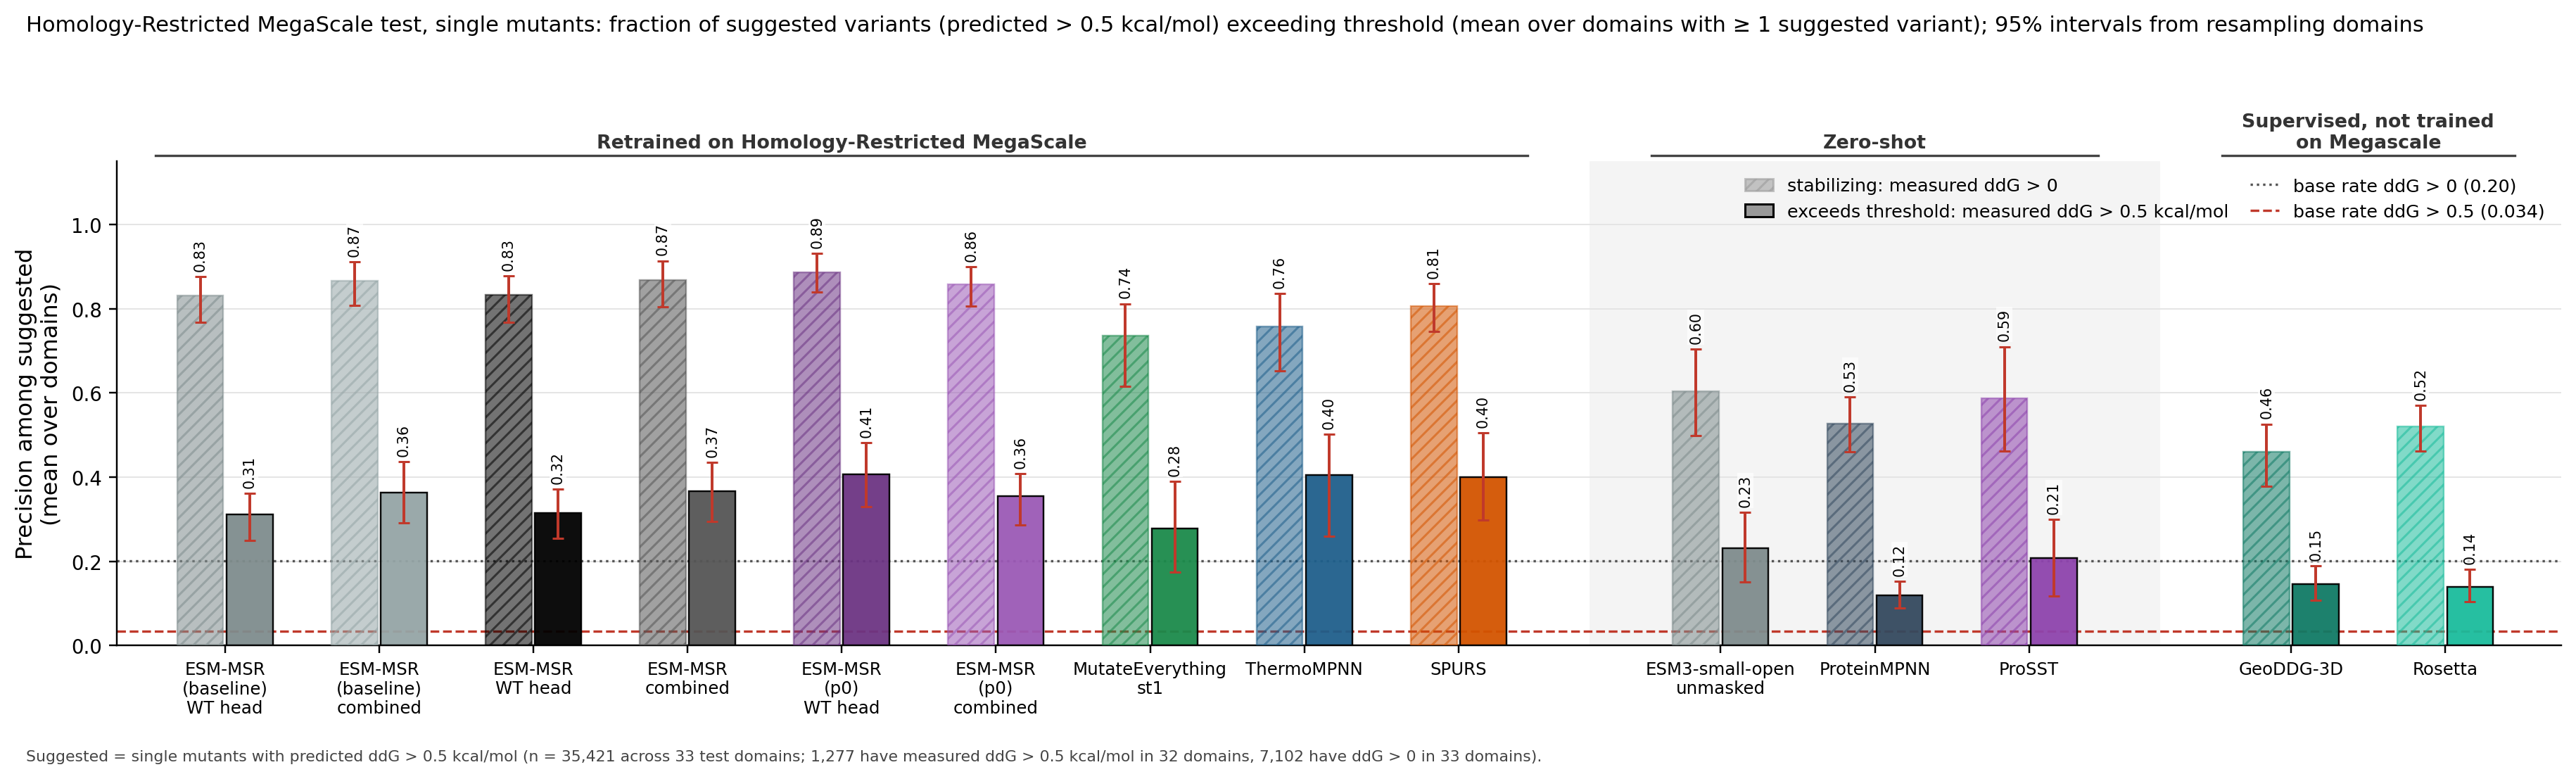

The data file committed next to this chart (first rows):
column, key, subset, value, lo, hi, n_libraries, n_suggested_total, n_hits_total
ESM-MSR (baseline) WT head, msr:wt, precision_ddG_gt_0.5, 0.3115, 0.2499, 0.3610, 33, 1268, 481.3
ESM-MSR (baseline) WT head, msr:wt, precision_ddG_gt_0, 0.8309, 0.7678, 0.8766, 33, 1268, 481.3
ESM-MSR (baseline) WT head, msr:wt, recall_ddG_gt_0.5, 0.3611, 0.2831, 0.4249, 32, 1268, 481.3
ESM-MSR (baseline) WT head, msr:wt, recall_ddG_gt_0, 0.1636, 0.1296, 0.2025, 33, 1268, 481.3
ESM-MSR (baseline) WT head, msr:wt, n_suggested_per_domain, 38.41, 26.21, 54.45, 33, 1268, 481.3
ESM-MSR (baseline) WT head, msr:wt, n_hits_recovered_per_domain, 14.59, 8.736, 22.36, 33, 1268, 481.3
ESM-MSR (baseline) combined, msr:comb, precision_ddG_gt_0.5, 0.3630, 0.2911, 0.4369, 33, 957.7, 433.7
ESM-MSR (baseline) combined, msr:comb, precision_ddG_gt_0, 0.8656, 0.8078, 0.9114, 33, 957.7, 433.7
ESM-MSR (baseline) combined, msr:comb, recall_ddG_gt_0.5, 0.3202, 0.2527, 0.3751, 32, 957.7, 433.7
ESM-MSR (baseline) combined, msr:comb, recall_ddG_gt_0, 0.1293, 0.1003, 0.1661, 33, 957.7, 433.7
ESM-MSR (baseline) combined, msr:comb, n_suggested_per_domain, 29.02, 18.87, 42.26, 33, 957.7, 433.7
ESM-MSR (baseline) combined, msr:comb, n_hits_recovered_per_domain, 13.14, 7.909, 20.03, 33, 957.7, 433.7
ESM-MSR WT head, msrdev:wt, precision_ddG_gt_0.5, 0.3150, 0.2547, 0.3718, 33, 1291, 493.7
ESM-MSR WT head, msrdev:wt, precision_ddG_gt_0, 0.8324, 0.7672, 0.8777, 33, 1291, 493.7
ESM-MSR WT head, msrdev:wt, recall_ddG_gt_0.5, 0.3520, 0.2715, 0.4104, 32, 1291, 493.7
ESM-MSR WT head, msrdev:wt, recall_ddG_gt_0, 0.1599, 0.1269, 0.1992, 33, 1291, 493.7
ESM-MSR WT head, msrdev:wt, n_suggested_per_domain, 39.13, 26.45, 56.55, 33, 1291, 493.7
ESM-MSR WT head, msrdev:wt, n_hits_recovered_per_domain, 14.96, 9.049, 22.99, 33, 1291, 493.7
ESM-MSR combined, msrdev:comb, precision_ddG_gt_0.5, 0.3666, 0.2945, 0.4350, 33, 1019, 458.3
ESM-MSR combined, msrdev:comb, precision_ddG_gt_0, 0.8676, 0.8042, 0.9141, 33, 1019, 458.3
ESM-MSR combined, msrdev:comb, recall_ddG_gt_0.5, 0.3457, 0.2782, 0.4046, 32, 1019, 458.3
ESM-MSR combined, msrdev:comb, recall_ddG_gt_0, 0.1358, 0.1049, 0.1706, 33, 1019, 458.3
ESM-MSR combined, msrdev:comb, n_suggested_per_domain, 30.87, 20.46, 45.54, 33, 1019, 458.3
ESM-MSR combined, msrdev:comb, n_hits_recovered_per_domain, 13.89, 8.279, 21.37, 33, 1019, 458.3
ESM-MSR (p0) WT head, msrp0:wt, precision_ddG_gt_0.5, 0.4072, 0.3290, 0.4822, 32, 827, 389
ESM-MSR (p0) WT head, msrp0:wt, precision_ddG_gt_0, 0.8870, 0.8399, 0.9312, 32, 827, 389
ESM-MSR (p0) WT head, msrp0:wt, recall_ddG_gt_0.5, 0.2528, 0.1946, 0.3118, 32, 827, 389
ESM-MSR (p0) WT head, msrp0:wt, recall_ddG_gt_0, 0.1014, 0.0776, 0.1352, 33, 827, 389
ESM-MSR (p0) WT head, msrp0:wt, n_suggested_per_domain, 25.06, 15.87, 38.4, 33, 827, 389
ESM-MSR (p0) WT head, msrp0:wt, n_hits_recovered_per_domain, 11.79, 6.603, 18.6, 33, 827, 389
ESM-MSR (p0) combined, msrp0:comb, precision_ddG_gt_0.5, 0.3553, 0.2861, 0.4083, 33, 1370, 557
ESM-MSR (p0) combined, msrp0:comb, precision_ddG_gt_0, 0.8574, 0.8067, 0.8992, 33, 1370, 557
ESM-MSR (p0) combined, msrp0:comb, recall_ddG_gt_0.5, 0.4175, 0.3396, 0.4883, 32, 1370, 557
ESM-MSR (p0) combined, msrp0:comb, recall_ddG_gt_0, 0.1766, 0.1430, 0.2147, 33, 1370, 557
ESM-MSR (p0) combined, msrp0:comb, n_suggested_per_domain, 41.52, 29.17, 58.5, 33, 1370, 557
ESM-MSR (p0) combined, msrp0:comb, n_hits_recovered_per_domain, 16.88, 10.75, 25.04, 33, 1370, 557
MutateEverything st1, me1, precision_ddG_gt_0.5, 0.2783, 0.1738, 0.3894, 32, 512.7, 185.3
MutateEverything st1, me1, precision_ddG_gt_0, 0.7353, 0.6153, 0.8117, 32, 512.7, 185.3
MutateEverything st1, me1, recall_ddG_gt_0.5, 0.0942, 0.0610, 0.1279, 32, 512.7, 185.3
MutateEverything st1, me1, recall_ddG_gt_0, 0.0434, 0.0298, 0.0570, 33, 512.7, 185.3
MutateEverything st1, me1, n_suggested_per_domain, 15.54, 8.44, 25.59, 33, 512.7, 185.3
MutateEverything st1, me1, n_hits_recovered_per_domain, 5.616, 2.665, 9.55, 33, 512.7, 185.3
ThermoMPNN, tmpnn, precision_ddG_gt_0.5, 0.4047, 0.2596, 0.5012, 29, 274, 135
ThermoMPNN, tmpnn, precision_ddG_gt_0, 0.7573, 0.6517, 0.8356, 29, 274, 135
ThermoMPNN, tmpnn, recall_ddG_gt_0.5, 0.0834, 0.0472, 0.1290, 32, 274, 135
ThermoMPNN, tmpnn, recall_ddG_gt_0, 0.0369, 0.0191, 0.0649, 33, 274, 135
ThermoMPNN, tmpnn, n_suggested_per_domain, 8.303, 5.394, 12.22, 33, 274, 135
ThermoMPNN, tmpnn, n_hits_recovered_per_domain, 4.091, 2.283, 6.506, 33, 274, 135
SPURS, spurs, precision_ddG_gt_0.5, 0.3999, 0.2981, 0.5046, 33, 680.7, 306.7
SPURS, spurs, precision_ddG_gt_0, 0.8057, 0.7461, 0.8600, 33, 680.7, 306.7
SPURS, spurs, recall_ddG_gt_0.5, 0.2192, 0.1571, 0.3052, 32, 680.7, 306.7
SPURS, spurs, recall_ddG_gt_0, 0.0903, 0.0554, 0.1416, 33, 680.7, 306.7
SPURS, spurs, n_suggested_per_domain, 20.63, 13.88, 29.87, 33, 680.7, 306.7
SPURS, spurs, n_hits_recovered_per_domain, 9.293, 5.434, 14.05, 33, 680.7, 306.7
ESM3-small-open, msrrel@0:comb, precision_ddG_gt_0.5, 0.2312, 0.1511, 0.3162, 32, 221, 53
ESM3-small-open, msrrel@0:comb, precision_ddG_gt_0, 0.6039, 0.4988, 0.7040, 32, 221, 53
ESM3-small-open, msrrel@0:comb, recall_ddG_gt_0.5, 0.0466, 0.0303, 0.0646, 32, 221, 53
ESM3-small-open, msrrel@0:comb, recall_ddG_gt_0, 0.0240, 0.0174, 0.0333, 33, 221, 53
ESM3-small-open, msrrel@0:comb, n_suggested_per_domain, 6.697, 5.151, 8.243, 33, 221, 53
ESM3-small-open, msrrel@0:comb, n_hits_recovered_per_domain, 1.606, 1.03, 2.424, 33, 221, 53
... 24 more rows
